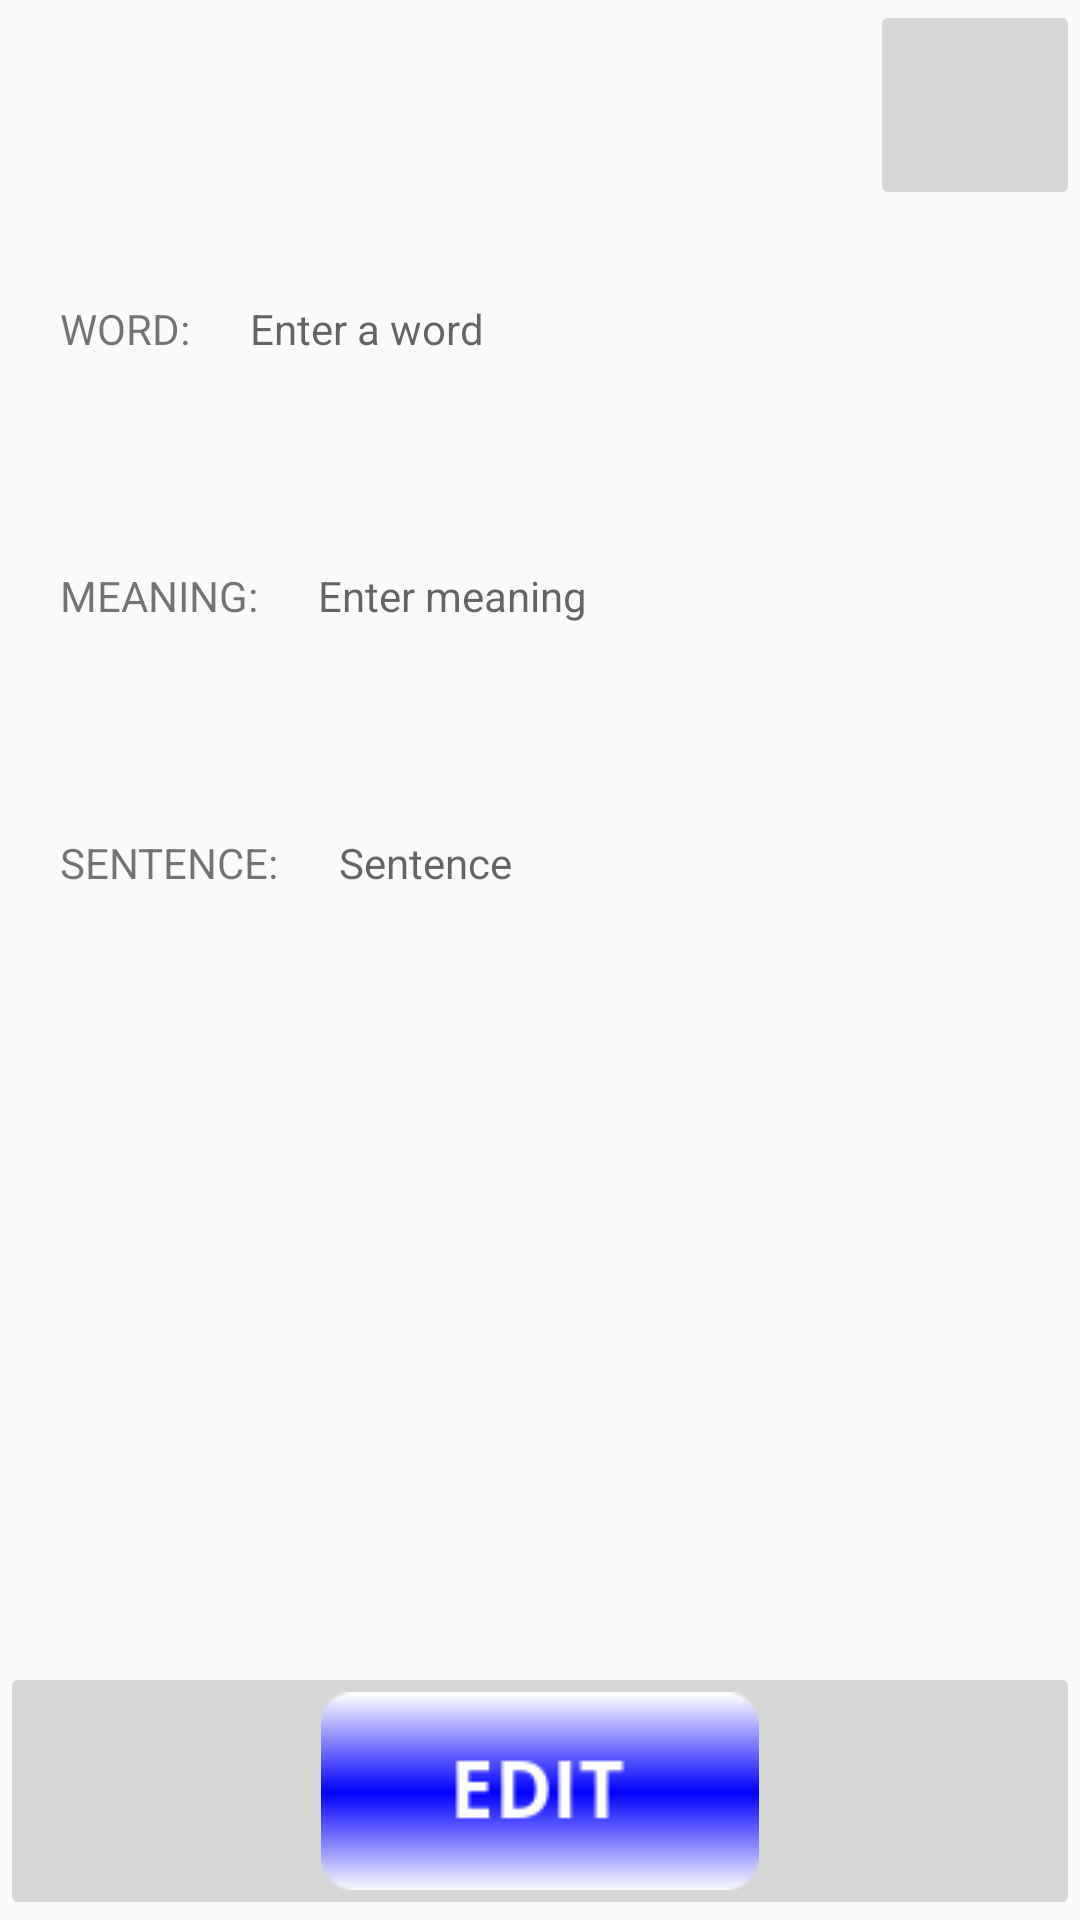

Layout XML and referenced resources for this Android screen:
<!-- AndroidManifest.xml: application theme Theme.VocabBoost -->
<!-- res/layout/fragment_expand_word.xml -->
<RelativeLayout xmlns:android="http://schemas.android.com/apk/res/android"
    android:layout_width="match_parent"
    android:layout_height="match_parent"
    >
    <ImageButton
        android:layout_width="70dp"
        android:layout_height="70dp"
        android:layout_alignParentTop="true"
        android:layout_alignParentRight="true"
        android:src="@drawable/audio_speaker_on"
        android:id="@+id/audio"
        android:scaleType="fitCenter"/>
    <TextView
        android:id="@+id/text_word"
        android:layout_width="wrap_content"
        android:layout_height="wrap_content"
        android:layout_marginTop="100dp"
        android:layout_marginLeft="20dp"
        android:layout_alignParentLeft="true"
        android:text="WORD:"
        />
    <TextView
        android:id="@+id/input_word"
        android:layout_width="250dp"
        android:layout_height="wrap_content"
        android:hint="@string/enter_a_word"
        android:layout_toRightOf="@+id/text_word"
        android:layout_marginLeft="20dp"
        android:layout_marginTop="100dp"
        />
    <TextView
        android:id="@+id/text_meaning"
        android:layout_width="wrap_content"
        android:layout_height="wrap_content"
        android:layout_marginTop="70dp"
        android:layout_marginLeft="20dp"
        android:layout_alignParentLeft="true"
        android:text="MEANING:"
        android:layout_below="@+id/text_word"
        />
    <TextView
        android:id="@+id/input_meaning"
        android:layout_width="250dp"
        android:layout_height="wrap_content"
        android:hint="@string/enter_a_meaning"
        android:layout_toRightOf="@+id/text_meaning"
        android:layout_marginLeft="20dp"
        android:layout_marginTop="70dp"
        android:layout_below="@+id/text_word"
        />
    <TextView
        android:id="@+id/text_sentence"
        android:layout_width="wrap_content"
        android:layout_height="wrap_content"
        android:layout_marginTop="70dp"
        android:layout_marginLeft="20dp"
        android:layout_alignParentLeft="true"
        android:text="SENTENCE:"
        android:layout_below="@+id/text_meaning"
        />
    <TextView
        android:id="@+id/input_sentence"
        android:layout_width="250dp"
        android:layout_height="wrap_content"
        android:hint="@string/enter_a_sentence"
        android:layout_toRightOf="@+id/text_sentence"
        android:layout_marginLeft="20dp"
        android:layout_marginTop="70dp"
        android:layout_below="@+id/text_meaning"
        />
    <ImageButton
        android:id="@+id/button_edit"
        android:layout_width="match_parent"
        android:layout_height="wrap_content"
        android:layout_alignParentBottom="true"
        android:layout_centerHorizontal="true"
        android:src="@drawable/button_edit"/>


</RelativeLayout>
<!-- resources referenced by this layout -->
<resources>
  <!-- drawable button_edit: png bitmap (drawable, 1424 bytes) -->
  <string name="enter_a_meaning">Enter meaning</string>
  <string name="enter_a_sentence">Sentence</string>
  <string name="enter_a_word">Enter a word</string>
  <style name="Theme.VocabBoost" parent="android:Theme.Material.Light">
          
          
          
          
          
          
          
          
          
          
          
      </style>
</resources>
